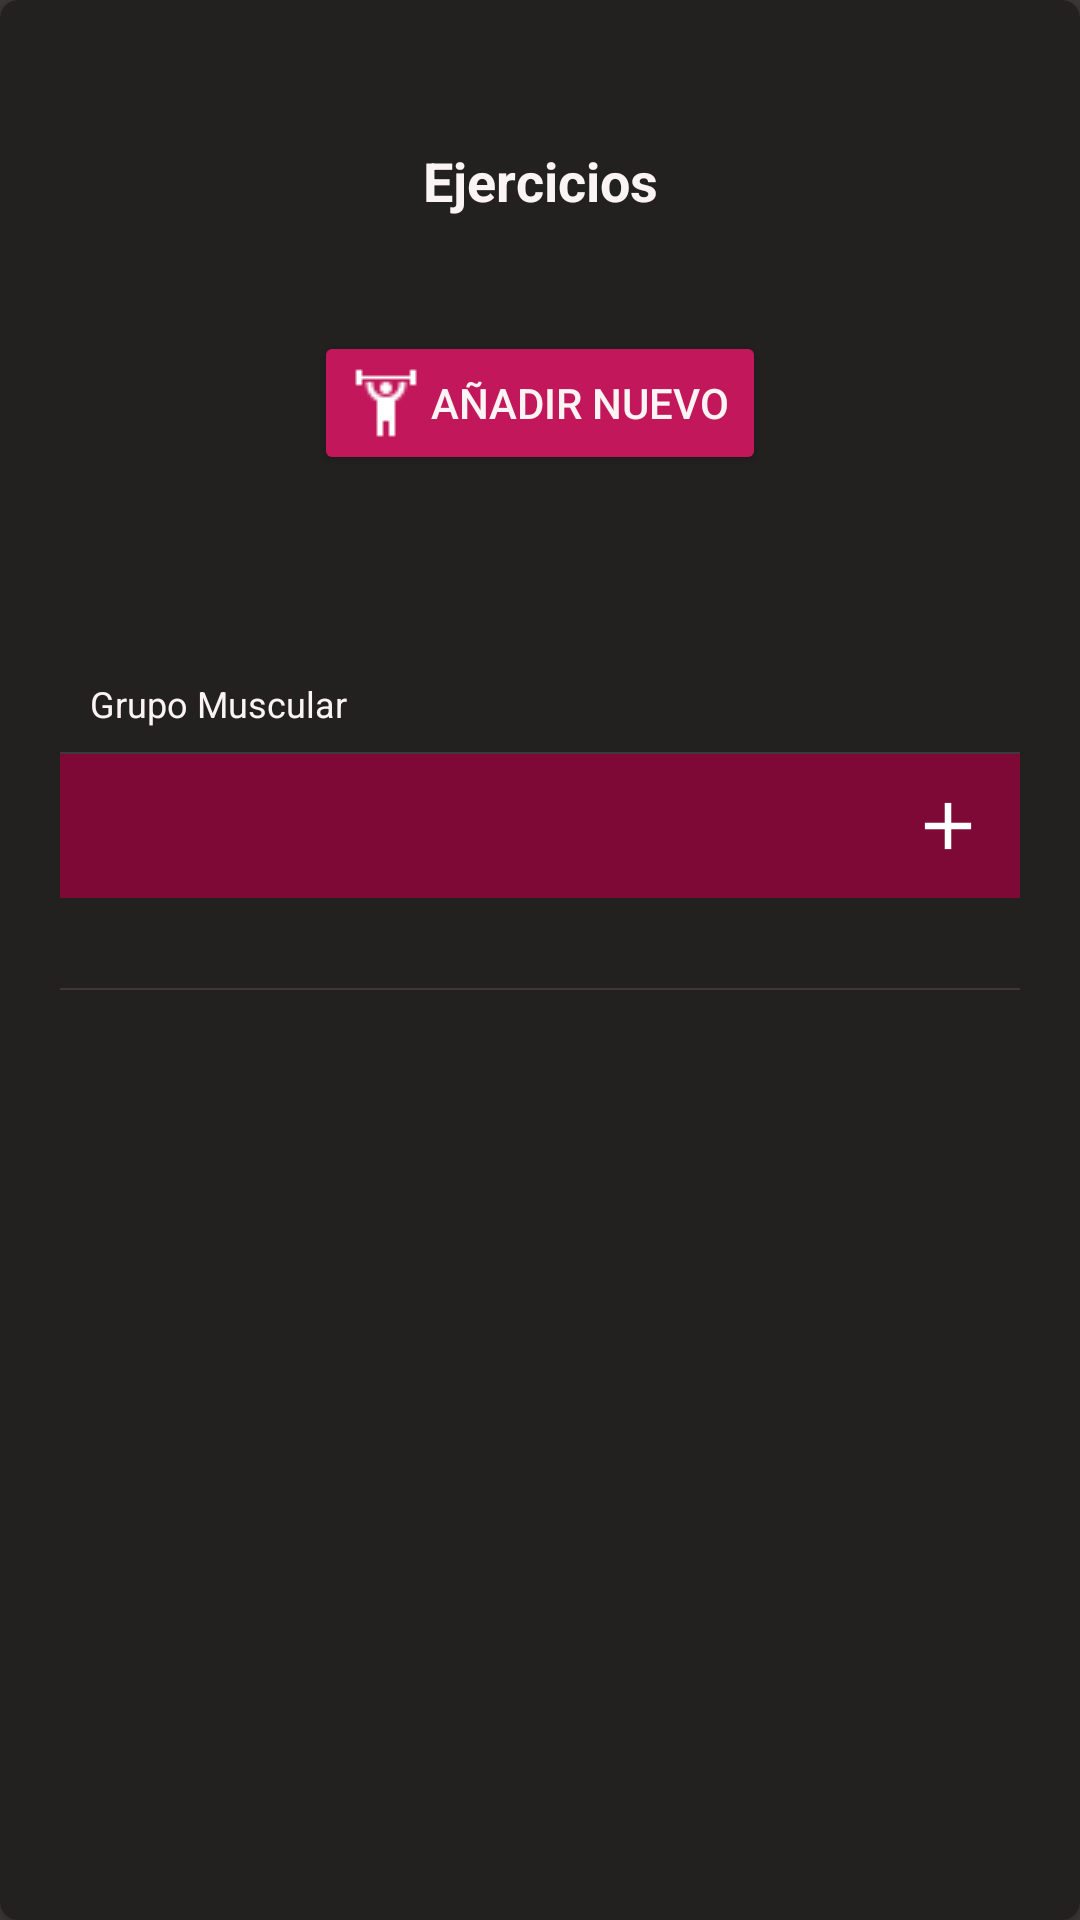

Here is an Android app screen rendered from its layout file. Give the layout XML and the strings, colors and styles it references.
<!-- AndroidManifest.xml: application theme AppTheme -->
<!-- res/layout/fragment_exercises_list.xml -->
<?xml version="1.0" encoding="utf-8"?>
<androidx.cardview.widget.CardView xmlns:android="http://schemas.android.com/apk/res/android"
    xmlns:app="http://schemas.android.com/apk/res-auto"
    xmlns:tools="http://schemas.android.com/tools"
    android:layout_width="match_parent"
    android:layout_height="wrap_content"
    android:layout_marginBottom="10dp"
    android:background="@color/colorBackDark"
    app:cardBackgroundColor="@color/colorBackDark"
    app:cardCornerRadius="6dp"
    app:cardElevation="3dp"
    app:contentPadding="20dp"
    tools:context=".fragments.ExercisesListFragment">

    <LinearLayout
        android:layout_width="match_parent"
        android:layout_height="wrap_content"
        android:orientation="vertical">

        <TextView
            android:id="@+id/textView4"
            android:layout_width="match_parent"
            android:layout_height="wrap_content"
            android:layout_marginTop="20dp"
            android:gravity="center"
            android:padding="8dp"
            android:text="@string/exercises"
            android:textColor="@color/textColor"
            android:textSize="18sp"
            android:textStyle="bold" />

        <Button
            android:id="@+id/newExerciseBtn"
            android:layout_width="wrap_content"
            android:layout_height="wrap_content"
            android:layout_gravity="center"
            android:layout_margin="30dp"
            android:drawableStart="@drawable/exercise"
            android:drawableLeft="@drawable/exercise"
            android:drawablePadding="3dp"
            android:text="@string/add_new"
            android:theme="@style/AppTheme.Button" />

        <TextView
            android:id="@+id/textView10"
            android:layout_width="match_parent"
            android:layout_height="wrap_content"
            android:layout_marginTop="30dp"
            android:paddingLeft="10dp"
            android:paddingTop="8dp"
            android:paddingRight="10dp"
            android:paddingBottom="8dp"
            android:text="Grupo Muscular"
            android:textSize="12sp" />

        <View
            android:layout_width="match_parent"
            android:layout_height="0.5dp"
            android:background="@color/colorBackground"
            android:paddingLeft="10dp"
            android:paddingTop="3dp"
            android:paddingRight="10dp"
            android:paddingBottom="3dp" />

        <LinearLayout
            android:layout_width="match_parent"
            android:layout_height="match_parent"
            android:layout_marginBottom="30dp"
            android:background="@color/colorPrimaryDark"
            android:orientation="horizontal"
            android:padding="8dp">

            <Spinner
                android:id="@+id/spinGroups"
                android:layout_width="553dp"
                android:layout_height="wrap_content"
                android:layout_weight="1"
                android:background="@color/colorBackDark"
                android:padding="0dp"
                android:popupBackground="@color/colorBackDark"
                android:spinnerMode="dialog" />

            <ImageButton
                android:id="@+id/btnNewExercise"
                android:layout_width="wrap_content"
                android:layout_height="wrap_content"
                android:layout_gravity="center"
                android:background="@drawable/button_series_selector"
                app:srcCompat="@drawable/ic_plus" />

        </LinearLayout>

        <View
            android:layout_width="match_parent"
            android:layout_height="0.5dp"
            android:background="@color/colorBackground"
            android:paddingLeft="10dp"
            android:paddingTop="3dp"
            android:paddingRight="10dp"
            android:paddingBottom="3dp" />

        <androidx.recyclerview.widget.RecyclerView
            android:id="@+id/exerciseList"
            android:layout_width="match_parent"
            android:layout_height="wrap_content"
            android:background="@color/colorBackDark">

        </androidx.recyclerview.widget.RecyclerView>
    </LinearLayout>
</androidx.cardview.widget.CardView>
<!-- resources referenced by this layout -->
<resources>
  <color name="colorBackDark">#232020</color>
  <color name="colorBackground">#3e3939</color>
  <color name="colorPrimaryDark">#7E0836</color>
  <color name="textColor">#fbf4f4</color>
  <!-- drawable button_series_selector (drawable) -->
  <?xml version ="1.0" encoding ="utf-8"?>
  <selector xmlns:android="http://schemas.android.com/apk/res/android">
      <item android:drawable="@android:color/transparent" android:state_pressed="false"></item>
      <item android:drawable="@color/colorAccent" android:state_pressed="true"></item>
  </selector>
  <!-- drawable exercise: png bitmap (drawable, 537 bytes) -->
  <!-- drawable ic_plus: png bitmap (drawable-hdpi, 299 bytes) -->
  <string name="add_new">Añadir Nuevo</string>
  <string name="exercises">Ejercicios</string>
  <style name="AppTheme.Button" parent="Widget.AppCompat.Button.Colored">
          <item name="colorButtonNormal">@color/colorPrimary</item>
          <item name="android:textColor">@color/textColor</item>
      </style>
  <style name="AppTheme" parent="Theme.AppCompat.Light.DarkActionBar">
          
          <item name="colorPrimary">@color/colorPrimary</item>
          <item name="colorPrimaryDark">@color/colorPrimaryDark</item>
          <item name="colorAccent">@color/colorAccent</item>
          <item name="android:windowBackground">@color/colorBackground</item>
          <item name="windowActionBar">false</item>
          <item name="android:textColor">@color/textColor</item>
          <item name="windowNoTitle">true</item>
          <item name="android:itemBackground">@drawable/item_popup_selector</item>
          <item name="android:alertDialogTheme">@style/AppTheme.Dialogs</item>
      </style>
  <color name="colorAccent">#F34A83</color>
  <color name="colorPrimary">#c2185b</color>
  <!-- drawable item_popup_selector (drawable) -->
  <?xml version ="1.0" encoding ="utf-8"?>
  <selector xmlns:android="http://schemas.android.com/apk/res/android">
      <item android:drawable="@color/colorBackDark" android:state_pressed="false"></item>
      <item android:drawable="@color/colorAccent" android:state_pressed="true"></item>
  </selector>
  <style name="AppTheme.Dialogs" parent="ThemeOverlay.AppCompat.Dialog.Alert">
          <item name="colorAccent">@color/colorAccent</item>
          <item name="android:textColor">@color/textColor</item>
          <item name="android:textColorPrimary">@color/textColorDark</item>
          <item name="android:background">@color/colorBackDark</item>
      </style>
  <color name="textColorDark">#857E7E</color>
</resources>
